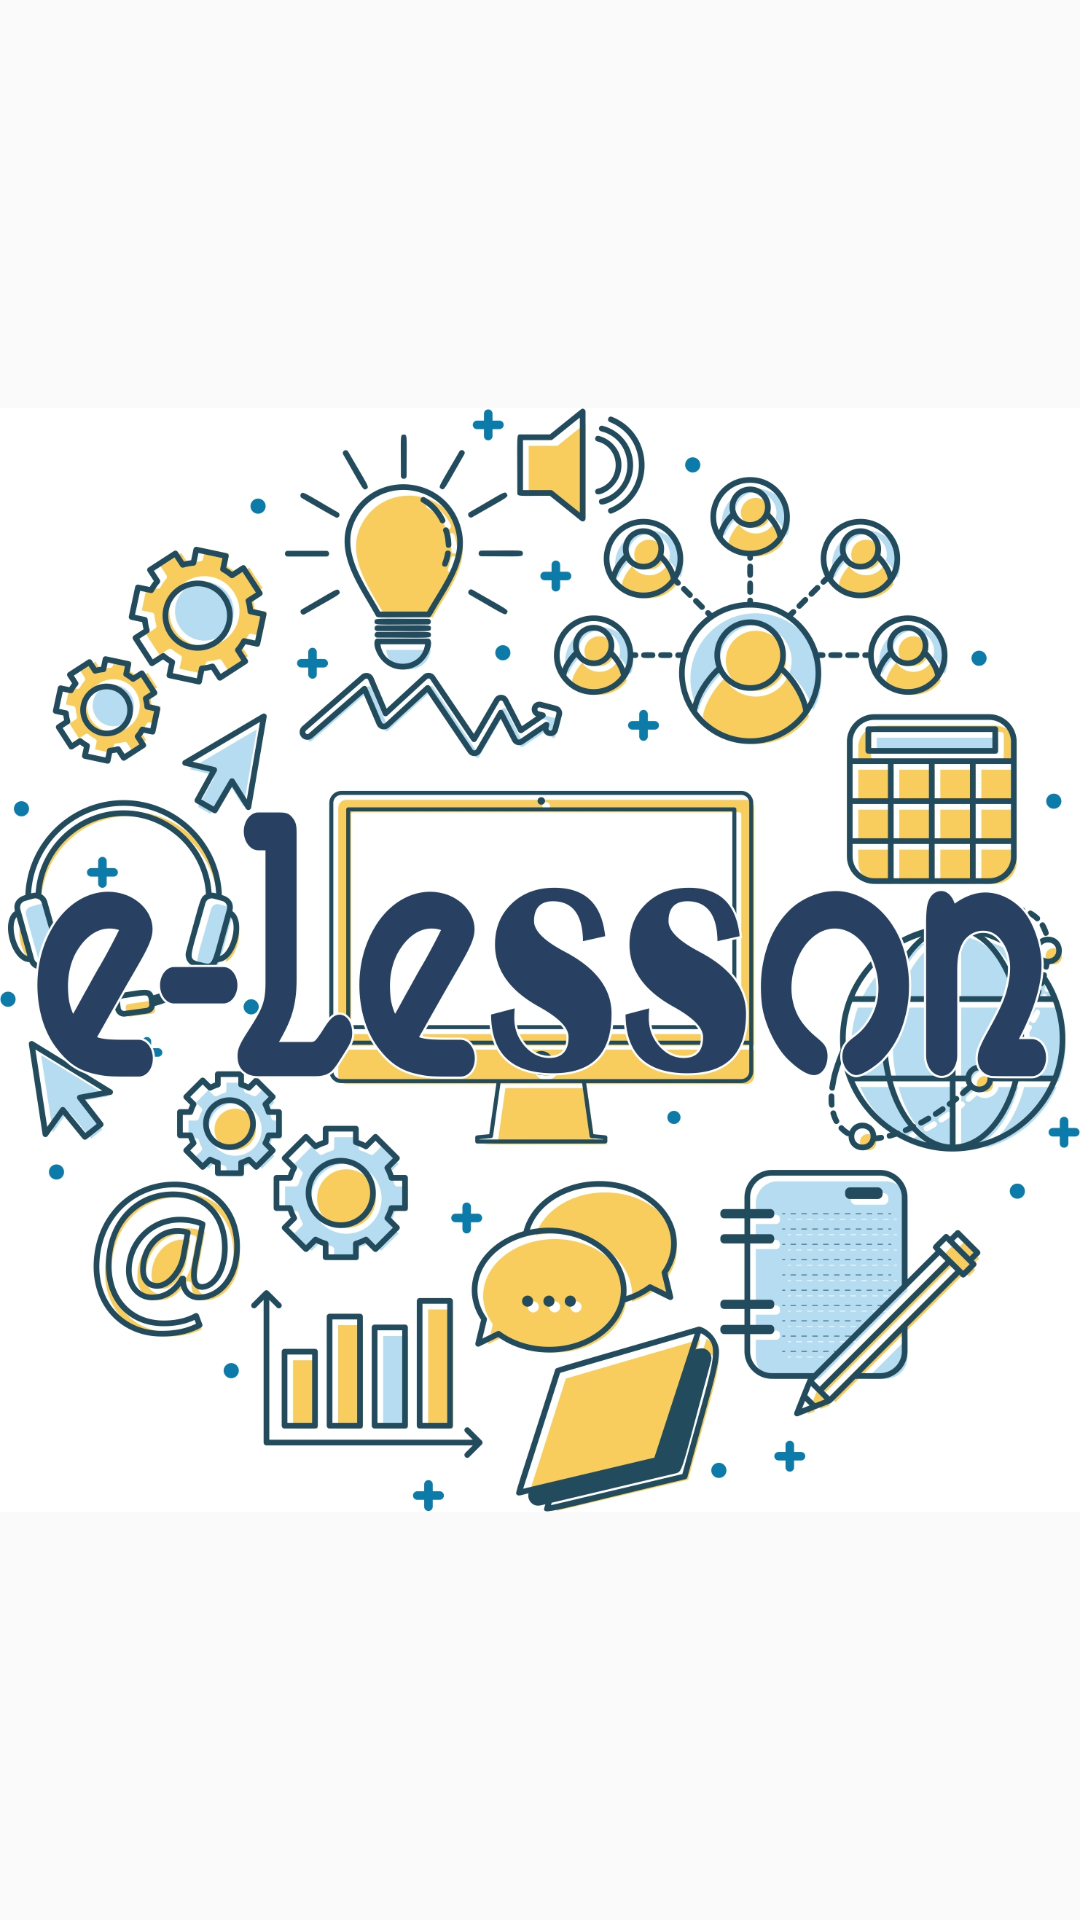

Produce the Android XML layout that renders to this screen, including the resource entries it uses.
<!-- AndroidManifest.xml: application theme AppTheme -->
<!-- res/layout/activity_spash.xml -->
<?xml version="1.0" encoding="utf-8"?>
<RelativeLayout xmlns:android="http://schemas.android.com/apk/res/android"
    xmlns:app="http://schemas.android.com/apk/res-auto"
    xmlns:tools="http://schemas.android.com/tools"
    android:id="@+id/acttivity_main"
    android:layout_width="match_parent"
    android:layout_height="match_parent"
    tools:context=".MainActivity">

    <ImageView
        android:id="@+id/logo"
        android:layout_width="460dp"
        android:layout_height="wrap_content"
        android:layout_alignParentStart="true"
        android:layout_alignParentLeft="true"
        android:layout_centerVertical="true"
        android:src="@drawable/elesson" />


</RelativeLayout>
<!-- resources referenced by this layout -->
<resources>
  <!-- drawable elesson: jpg bitmap (drawable, 843206 bytes) -->
  <style name="AppTheme" parent="Theme.AppCompat.Light.DarkActionBar">
      
      <item name="colorPrimary">@color/colorPrimary</item>
      <item name="colorPrimaryDark">@color/colorPrimaryDark</item>
      <item name="colorAccent">@color/colorAccent</item>
  </style>
  <color name="colorPrimary">#1A7B92</color>
  <color name="colorPrimaryDark">#00574B</color>
  <color name="colorAccent">#D81B60</color>
</resources>
